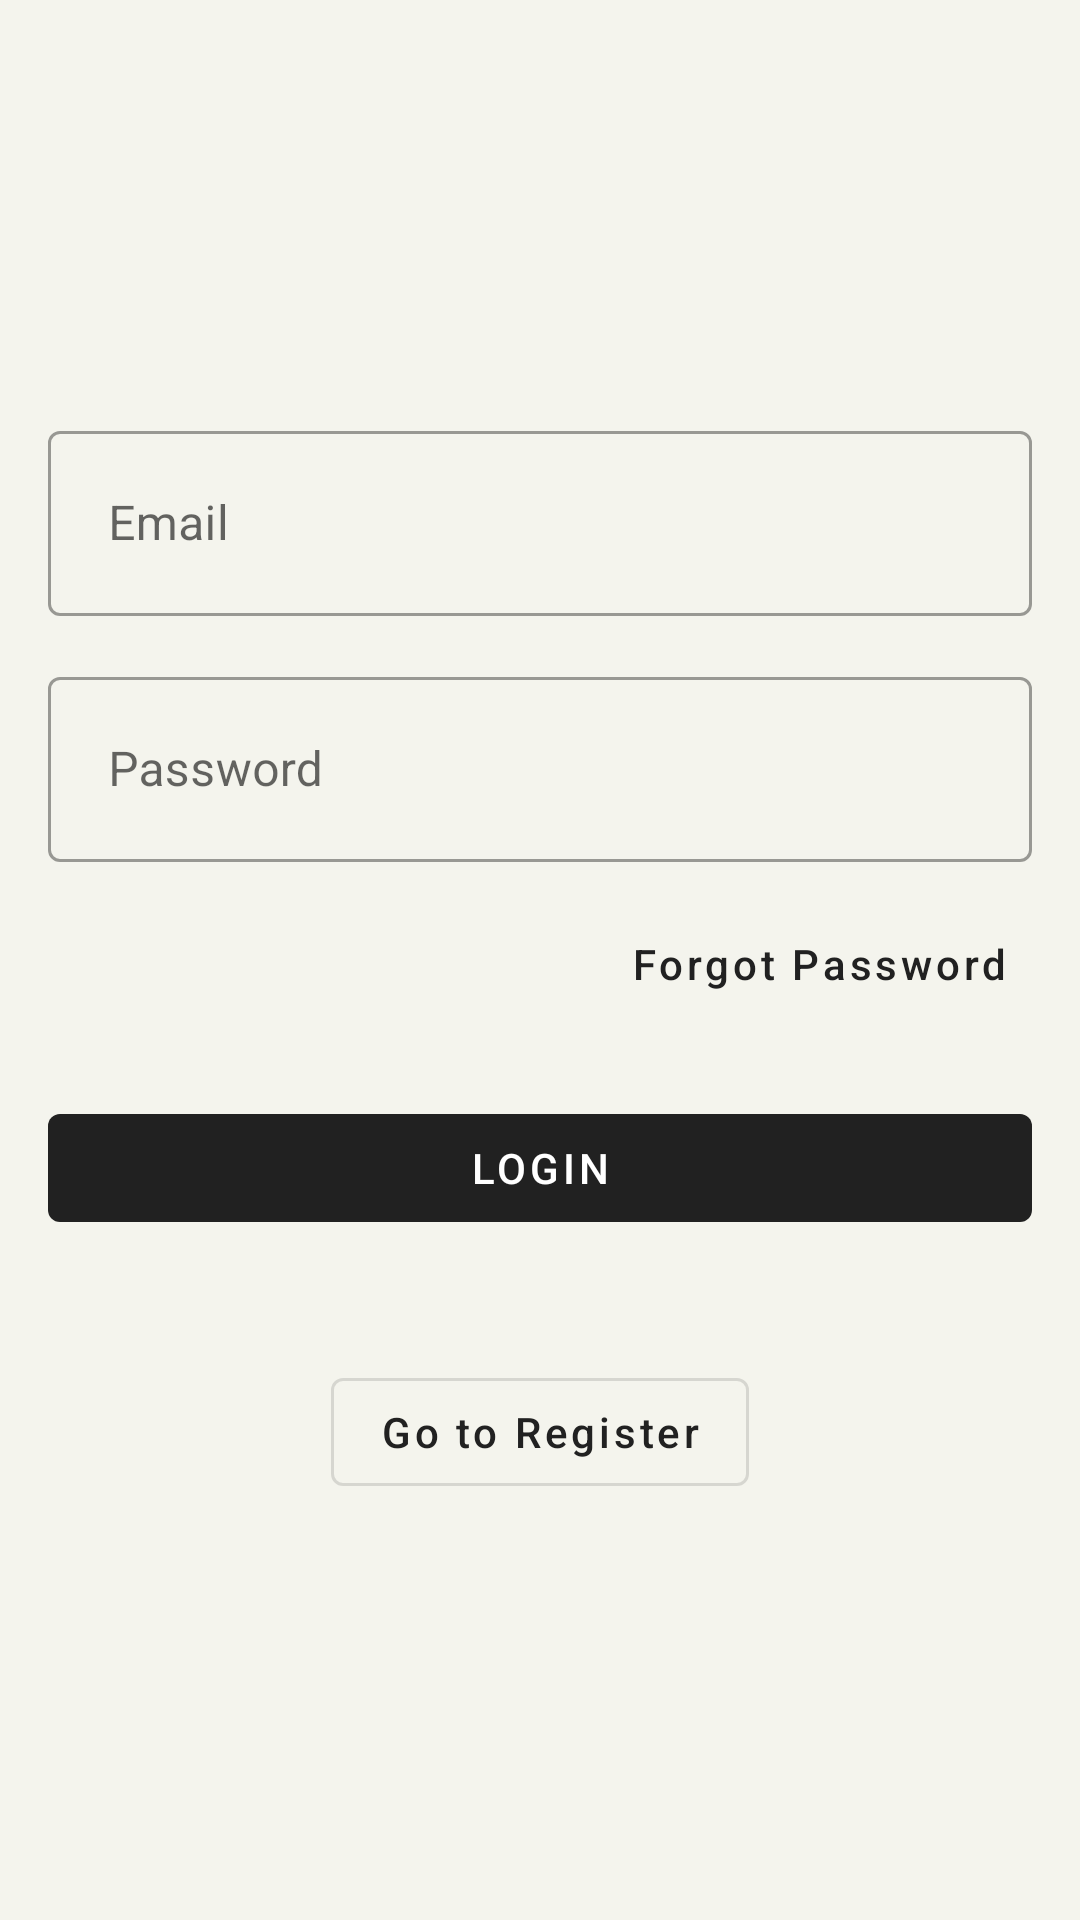

This screen was rendered from an Android layout file. Write that file and the resources it references.
<!-- AndroidManifest.xml: application theme Theme.ParkHere -->
<!-- res/layout/activity_login.xml -->
<?xml version="1.0" encoding="utf-8"?>
<LinearLayout android:layout_width="match_parent"
    android:layout_height="match_parent"
    xmlns:android="http://schemas.android.com/apk/res/android"
    android:background="#F4F4ED"
    >


<androidx.constraintlayout.widget.ConstraintLayout xmlns:app="http://schemas.android.com/apk/res-auto"
    android:layout_width="match_parent"
    android:layout_height="wrap_content"
    android:padding="16dp"

    android:layout_gravity="center">

    <com.google.android.material.textfield.TextInputLayout
        style="@style/Widget.MaterialComponents.TextInputLayout.OutlinedBox"
        android:id="@+id/edit_email"
        android:layout_width="match_parent"
        android:layout_height="wrap_content"
        android:layout_marginBottom="10dp"
        app:layout_constraintTop_toTopOf="parent"
        app:layout_constraintStart_toStartOf="parent"
        app:layout_constraintEnd_toEndOf="parent">

        <com.google.android.material.textfield.TextInputEditText
            android:layout_width="match_parent"
            android:layout_height="wrap_content"
            android:hint="@string/hint_email"
            android:inputType="textEmailAddress"
            android:padding="20dp"/>

    </com.google.android.material.textfield.TextInputLayout>

    <com.google.android.material.textfield.TextInputLayout
        style="@style/Widget.MaterialComponents.TextInputLayout.OutlinedBox"
        android:id="@+id/edit_password"
        android:layout_width="match_parent"
        android:layout_height="wrap_content"
        android:layout_marginTop="15dp"
        app:layout_constraintTop_toBottomOf="@id/edit_email"
        app:layout_constraintStart_toStartOf="parent"
        app:layout_constraintEnd_toEndOf="parent">

        <com.google.android.material.textfield.TextInputEditText
            android:layout_width="match_parent"
            android:layout_height="wrap_content"
            android:hint="@string/hint_password"
            android:inputType="textPassword"
            android:padding="20dp"/>

    </com.google.android.material.textfield.TextInputLayout>

    <com.google.android.material.button.MaterialButton
        style="@style/Widget.MaterialComponents.Button.TextButton"
        android:id="@+id/button_reset"
        android:layout_width="wrap_content"
        android:layout_height="wrap_content"
        android:layout_marginTop="10dp"
        android:text="Forgot Password"
        android:textAllCaps="false"
        app:layout_constraintTop_toBottomOf="@id/edit_password"
        app:layout_constraintEnd_toEndOf="parent"/>

    <com.google.android.material.button.MaterialButton
        style="@style/Widget.MaterialComponents.Button.UnelevatedButton"
        android:layout_width="match_parent"
        android:layout_height="wrap_content"
        android:text="@string/login"
        android:layout_marginTop="20dp"
        android:textColor="@color/white"
        android:id="@+id/button_login"
        app:layout_constraintStart_toStartOf="parent"
        app:layout_constraintEnd_toEndOf="parent"
        app:layout_constraintTop_toBottomOf="@id/button_reset"/>

    <com.google.android.material.button.MaterialButton
        style="@style/Widget.MaterialComponents.Button.OutlinedButton"
        android:id="@+id/button_register"
        android:layout_width="wrap_content"
        android:layout_height="wrap_content"
        android:layout_marginTop="40dp"
        android:text="Go to Register"
        android:textAllCaps="false"
        app:layout_constraintTop_toBottomOf="@id/button_login"
        app:layout_constraintStart_toStartOf="parent"
        app:layout_constraintEnd_toEndOf="parent"/>

</androidx.constraintlayout.widget.ConstraintLayout>

</LinearLayout>
<!-- resources referenced by this layout -->
<resources>
  <color name="white">#FFFFFFFF</color>
  <string name="hint_email">Email</string>
  <string name="hint_password">Password</string>
  <string name="login">Login</string>
  <style name="Theme.ParkHere" parent="Base.Theme.ParkHere" />
  <style name="Base.Theme.ParkHere" parent="Theme.MaterialComponents.Light.DarkActionBar">
          
          
      </style>
</resources>
